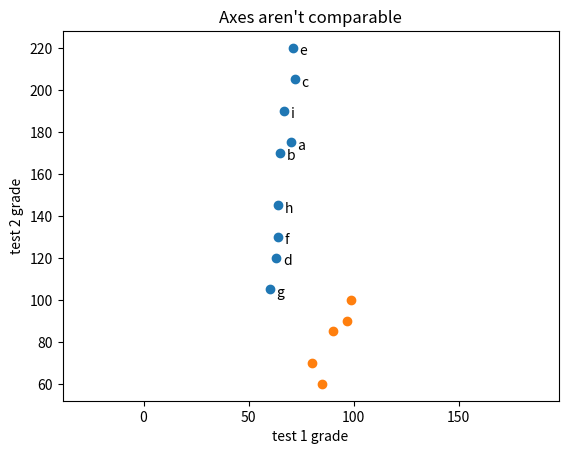

Generate this figure with matplotlib:
from matplotlib import pyplot as plt 

friends = [70,65,72,63,71,64,60,64,67]
minutes = [175,170,205,120,220,130,105,145,190]
labels = ['a','b','c','d','e','f','g','h','i']

plt.scatter(friends,minutes)

# label each point
for label, friend_count, minute_count in zip(labels,friends,minutes):
	plt.annotate(label,
		xy=(friend_count,minute_count), # put the label with its point
		xytext=(5,-5),					# but slightly offset
		textcoords='offset points')

plt.title("Daily Minutes vs. Number of Friends")
plt.xlabel("# of friends")
plt.ylabel("daily minutes spent on the site")

plt.show()

test_1_grades = [99,90,85,97,80]
test_2_grades = [100,85,60,90,70]

plt.scatter(test_1_grades,test_2_grades)
plt.title("Axes aren't comparable")
plt.xlabel("test 1 grade")
plt.ylabel("test 2 grade")
plt.axis("equal")
plt.show()